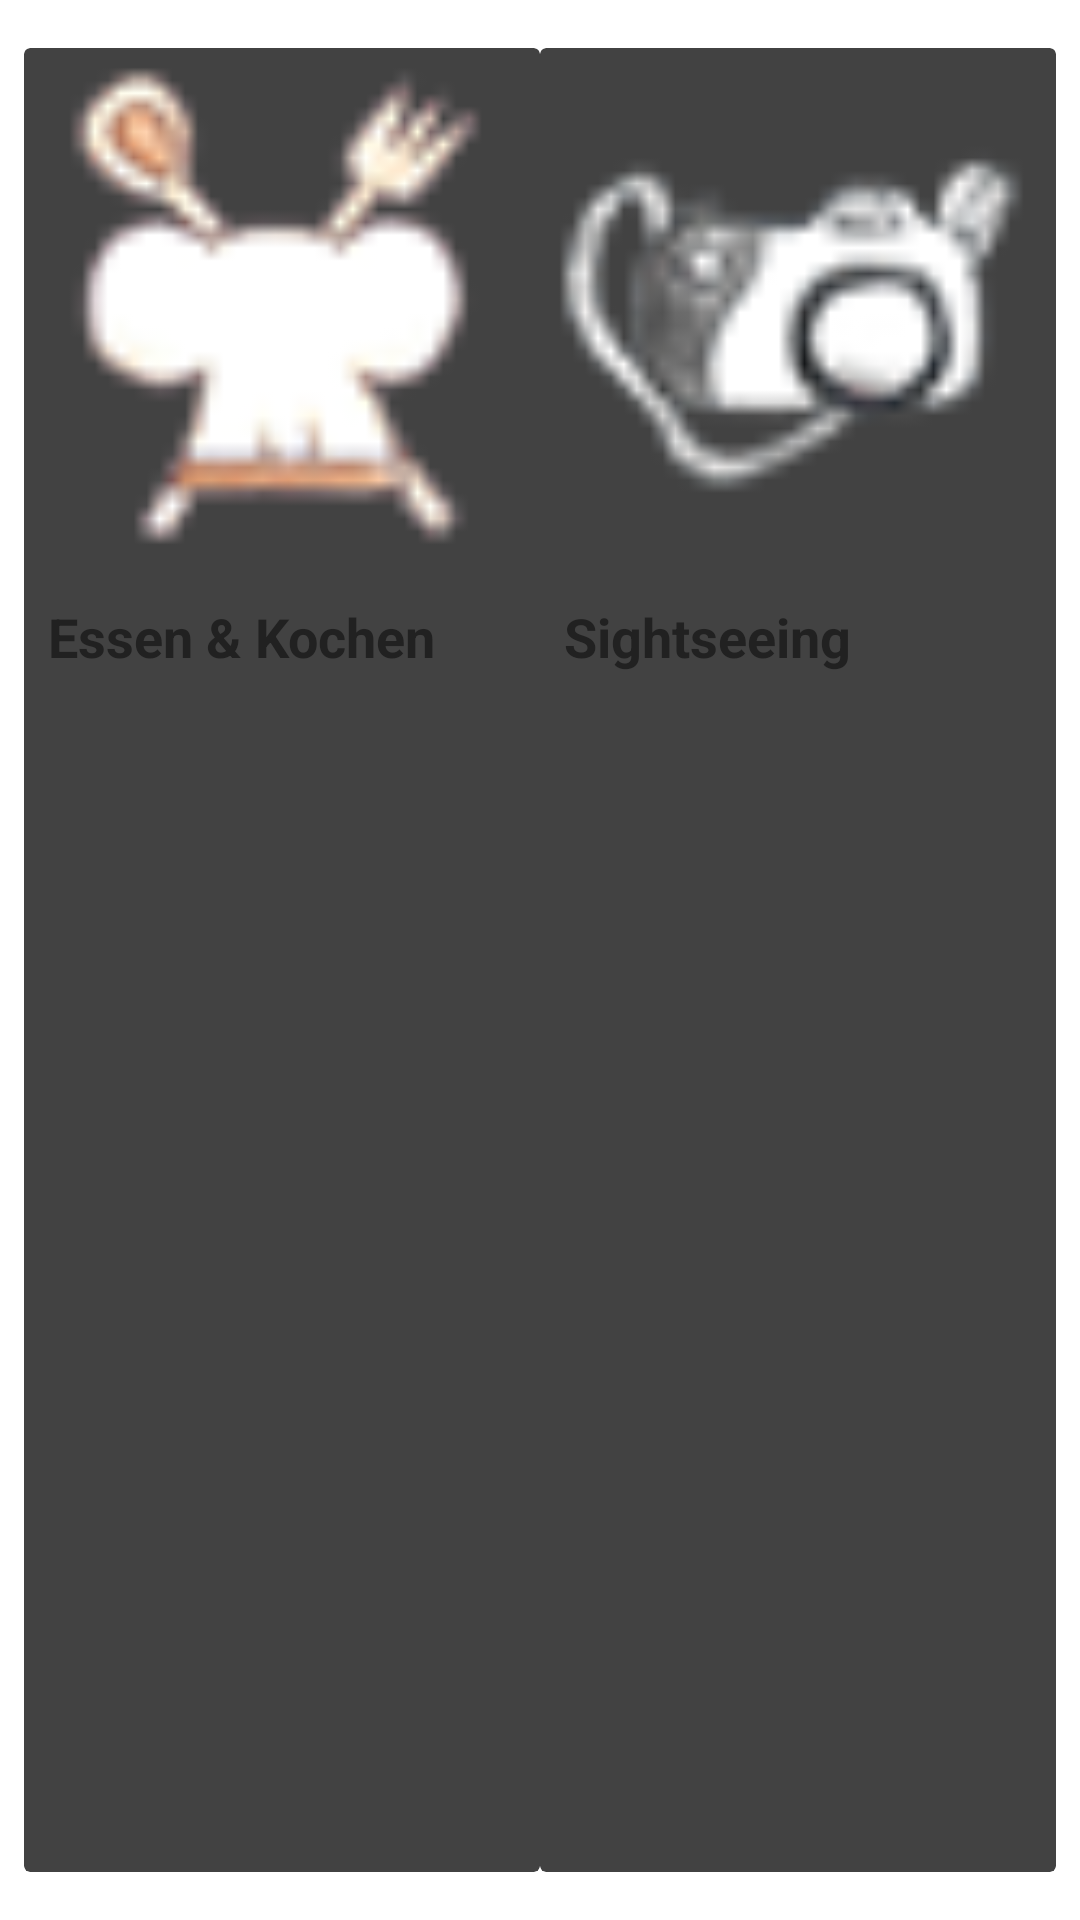

Here is an Android app screen rendered from its layout file. Give the layout XML and the strings, colors and styles it references.
<!-- AndroidManifest.xml: application theme AppTheme -->
<!-- res/layout/activity_category.xml -->
<?xml version="1.0" encoding="utf-8"?>
<LinearLayout xmlns:android="http://schemas.android.com/apk/res/android"
    xmlns:tools="http://schemas.android.com/tools" android:layout_width="match_parent"
    android:layout_height="match_parent" android:paddingLeft="@dimen/activity_horizontal_margin"
    android:paddingRight="@dimen/activity_horizontal_margin"
    android:paddingTop="@dimen/activity_vertical_margin"
    android:paddingBottom="@dimen/activity_vertical_margin"
    android:weightSum="1"
    android:orientation="horizontal"
    tools:context="com.tomaskostadinov.activegermany.CategoryActivity">
    <android.support.v7.widget.CardView xmlns:android="http://schemas.android.com/apk/res/android"
        android:layout_weight=".5"
        android:padding="6dp"
        android:layout_marginTop="8dp"
        android:layout_marginBottom="8dp"
        android:layout_width="0dp"
        android:layout_height="match_parent">
        <LinearLayout
            android:padding="0dp"
            android:layout_width="match_parent"
            android:layout_height="match_parent"
            android:orientation="vertical">
            <ImageView
                android:scaleType="fitCenter"
                android:adjustViewBounds="true"
                android:src="@drawable/kochen"
                android:layout_marginTop="0dp"
                android:layout_width="match_parent"
                android:layout_height="wrap_content"
                android:id="@+id/activity_photo"/>
            <TextView
                android:id="@+id/title"
                android:textColor="@color/primaryText"
                android:layout_width="match_parent"
                android:layout_height="wrap_content"
                android:textStyle="bold"
                android:paddingLeft="8dp"
                android:paddingRight="8dp"
                android:paddingTop="4dp"
                android:text="Essen &amp; Kochen"
                android:layout_marginTop="8dp"
                android:textSize="@dimen/text_size_large"
                />
        </LinearLayout>
    </android.support.v7.widget.CardView>
    <android.support.v7.widget.CardView xmlns:android="http://schemas.android.com/apk/res/android"
        android:layout_weight=".5"
        android:padding="6dp"
        android:layout_marginTop="8dp"
        android:layout_marginBottom="8dp"
        android:layout_width="0dp"
        android:layout_height="match_parent">
        <LinearLayout
            android:padding="0dp"
            android:layout_width="match_parent"
            android:layout_height="match_parent"
            android:orientation="vertical">
            <ImageView
                android:scaleType="fitCenter"
                android:adjustViewBounds="true"
                android:src="@drawable/cam"
                android:layout_marginTop="0dp"
                android:layout_width="match_parent"
                android:layout_height="wrap_content"/>
            <TextView
                android:textColor="@color/primaryText"
                android:layout_width="match_parent"
                android:layout_height="wrap_content"
                android:textStyle="bold"
                android:paddingLeft="8dp"
                android:paddingRight="8dp"
                android:paddingTop="4dp"
                android:text="Sightseeing"
                android:layout_marginTop="8dp"
                android:textSize="@dimen/text_size_large"
                />
        </LinearLayout>
    </android.support.v7.widget.CardView>
</LinearLayout>
<!-- resources referenced by this layout -->
<resources>
  <color name="primaryText">#212121</color>
  <dimen name="activity_horizontal_margin">8dp</dimen>
  <dimen name="activity_vertical_margin">8dp</dimen>
  <dimen name="text_size_large">18sp</dimen>
  <!-- drawable cam: png bitmap (drawable, 20739 bytes) -->
  <!-- drawable kochen: png bitmap (drawable, 21432 bytes) -->
  <style name="AppTheme" parent="Theme.AppCompat.Light.DarkActionBar">
          
          <item name="colorPrimary">@color/colorPrimary</item>
          <item name="colorPrimaryDark">@color/colorPrimaryDark</item>
          <item name="colorAccent">@color/colorAccent</item>
          <item name="windowActionBar">false</item>
          <item name="windowNoTitle">true</item>
      </style>
  <color name="colorPrimary">#3F51B5</color>
  <color name="colorPrimaryDark">#303F9F</color>
  <color name="colorAccent">#448AFF</color>
</resources>
